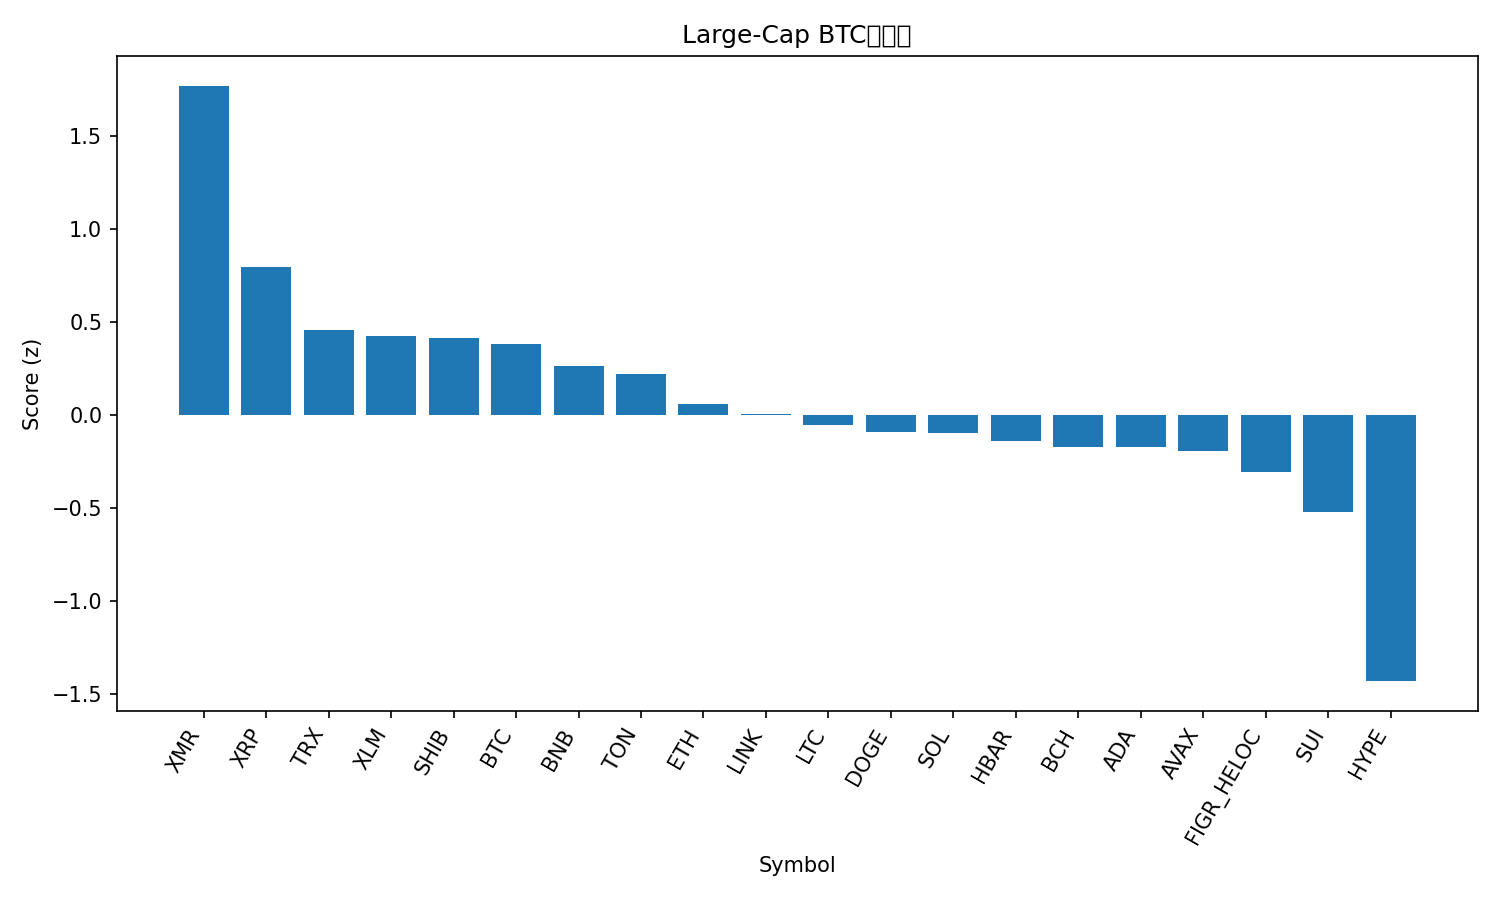

The table this chart was drawn from, first rows:
rank, name, symbol, price_btc, price_usd, pct_1h_btc, pct_24h_btc, pct_7d_btc, market_cap_rank, market_cap_usd, volume_usd, score
1, Monero, XMR, 0.003217, 355.3, 1.196, 1.394, 6.626, 33, 6568102184, 139029835, 1.77
2, XRP, XRP, 2.295e-05, 2.54, 0.2809, 1.03, -1.235, 4, 152595387210, 1986164078, 0.7947
3, TRON, TRX, 2.67e-06, 0.2954, 0.3918, -0.8815, 1.217, 10, 27972757279, 365785370, 0.4581
4, Stellar, XLM, 2.77e-06, 0.3057, 0.2876, -0.2042, -5.216, 20, 9809828810, 99830359, 0.424
5, Shiba Inu, SHIB, 9.2178e-11, 1.018e-05, 0.1601, -0.1938, 0.09461, 34, 6004232929, 102702366, 0.4139
6, Bitcoin, BTC, 1.0, 110441, 0.0, 0.0, 0.0, 1, 2204594107651, 33132567062, 0.3815
7, BNB, BNB, 0.009809, 1084, 0.2426, -0.9501, -1.906, 5, 149436964614, 968510015, 0.2656
8, Toncoin, TON, 2.082e-05, 2.3, -0.09337, -0.6933, 7.954, 35, 5804836156, 133016277, 0.2199
9, Ethereum, ETH, 0.03498, 3864, -0.08546, -0.8051, -2.43, 2, 466761579231, 15085844085, 0.0609
10, Chainlink, LINK, 0.0001577, 17.42, -0.2915, -0.1603, -2.458, 16, 12159183360, 458024344, 0.005624
11, Litecoin, LTC, 0.000902, 99.66, -0.5437, 0.01358, 3.606, 30, 7655936441, 656285623, -0.05388
12, Dogecoin, DOGE, 1.68e-06, 0.1857, 0.001112, -1.319, -5.645, 9, 28181781569, 832531009, -0.08945
13, Solana, SOL, 0.001673, 184.8, -0.0859, -1.215, -3.92, 6, 102305498470, 3012932861, -0.09845
14, Hedera, HBAR, 1.77e-06, 0.1959, -0.204, -2.158, 12.85, 27, 8335229378, 232339721, -0.1425
15, Bitcoin Cash, BCH, 0.004833, 533.9, 0.7371, -4.391, -2.299, 18, 10667767347, 298201156, -0.1734
16, Cardano, ADA, 5.51e-06, 0.6089, -0.07103, -1.295, -7.435, 11, 22321102042, 569000764, -0.1751
17, Avalanche, AVAX, 0.0001688, 18.65, -0.2592, -0.8475, -5.743, 28, 7967398571, 272889679, -0.193
18, Figure Heloc, FIGR_HELOC, 9.24e-06, 1.017, 0.0, -2.83, 3.239, 15, 13617887337, 529123, -0.3062
19, Sui, SUI, 2.124e-05, 2.35, -0.3376, -1.811, -7.494, 25, 8652742123, 520503630, -0.5224
20, Hyperliquid, HYPE, 0.000382, 42.2, -0.9332, -3.38, -9.489, 17, 11438909362, 368508966, -1.432
21, Zcash, ZEC, 0.003638, 401.9, -1.986, -3.661, 30.52, 32, 6616613720, 804324823, -1.67
